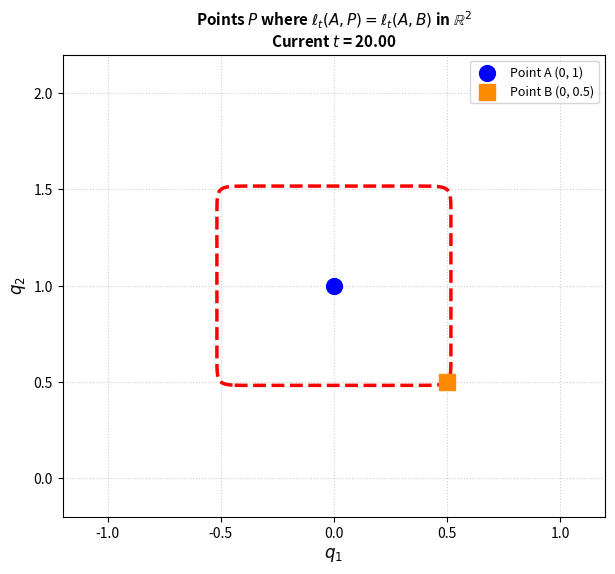

Here is the Python script that generated this plot:
import os
import numpy as np
import matplotlib.pyplot as plt
from matplotlib.animation import FuncAnimation
from matplotlib.lines import Line2D

def animate_distance_contour_pure_r2(filename="lt_distance_r2_evolution.gif", resolution=250, fps=5):
    """
    Animates a contour line through all points P in pure R^2 where 
    distance_t(A, P) == distance_t(A, B), with t ranging from 1 to 20.
    """
    # Ensure the output directory exists
    os.makedirs("plots", exist_ok=True)
    
    # 1. Define points A and B in R^2
    A = np.array([0.0, 1.0])
    B = np.array([0.5, 0.5])
    
    # 2. Define a bounding box grid around the center point A
    margin = 1.2
    x_min, x_max = A[0] - margin, A[0] + margin
    y_min, y_max = A[1] - margin, A[1] + margin
    
    x_vals = np.linspace(x_min, x_max, resolution)
    y_vals = np.linspace(y_min, y_max, resolution)
    X, Y = np.meshgrid(x_vals, y_vals)
    
    fig, ax = plt.subplots(figsize=(7, 6))
    
    # Define smoothly transitioning t-values from 1 up to 20
    t_values = np.concatenate([
        np.linspace(1.0, 5.0, num=17),
        np.linspace(6.0, 20.0, num=15)
    ])

    def update(frame_idx):
        t = t_values[frame_idx]
        ax.clear()
        
        # Plot points A and B
        ax.scatter([A[0]], [A[1]], color='blue', s=130, marker='o', zorder=5, label='Point A (0, 1)')
        ax.scatter([B[0]], [B[1]], color='darkorange', s=130, marker='s', zorder=5, label='Point B (0, 0.5)')
        
        # Calculate target distance threshold ||A - B||_t
        target_dist = (np.sum(np.abs(A - B) ** t)) ** (1.0 / t)
        
        # Vectorized calculation of distance ||A - P||_t across the mesh grid
        grid_distances = (np.abs(X - A[0])**t + np.abs(Y - A[1])**t) ** (1.0 / t)
            
        # Draw the unconstrained boundary contour line where distance equals the target
        ax.contour(X, Y, grid_distances, levels=[target_dist], 
                   colors=['red'], linestyles='--', linewidths=2.5, zorder=4)
        
        # Figure properties adjustments
        ax.set_xlim(x_min, x_max)
        ax.set_ylim(y_min, y_max)
        ax.set_xlabel('$q_1$', fontsize=12)
        ax.set_ylabel('$q_2$', fontsize=12)
        ax.grid(True, linestyle=':', alpha=0.6)
        
        ax.set_title(f"Points $P$ where $\ell_t(A, P) = \ell_t(A, B)$ in $\mathbb{{R}}^2$\nCurrent $t$ = {t:.2f}", 
                     fontsize=11, fontweight='bold')
        
        # Custom Legend handles
        contour_line = Line2D([0], [0], color='red', linestyle='--', lw=2.5, label='Equidistant Line')
        ax.legend(loc='upper right', fontsize=9)
        
        return ax.collections

    # Create and compile animation
    anim = FuncAnimation(fig, update, frames=len(t_values), interval=250, blit=False)
    output_path = os.path.join("plots", filename)
    
    print(f"Compiling R^2 equidistant line animation into {output_path}... Please wait.")
    anim.save(output_path, writer='pillow', fps=4)
    print(f"Animation successfully written to {output_path}")
    plt.close(fig)

if __name__ == "__main__":
    # Run the visualization sequence
    animate_distance_contour_pure_r2(filename="lt_distance_r2_evolution.gif")
